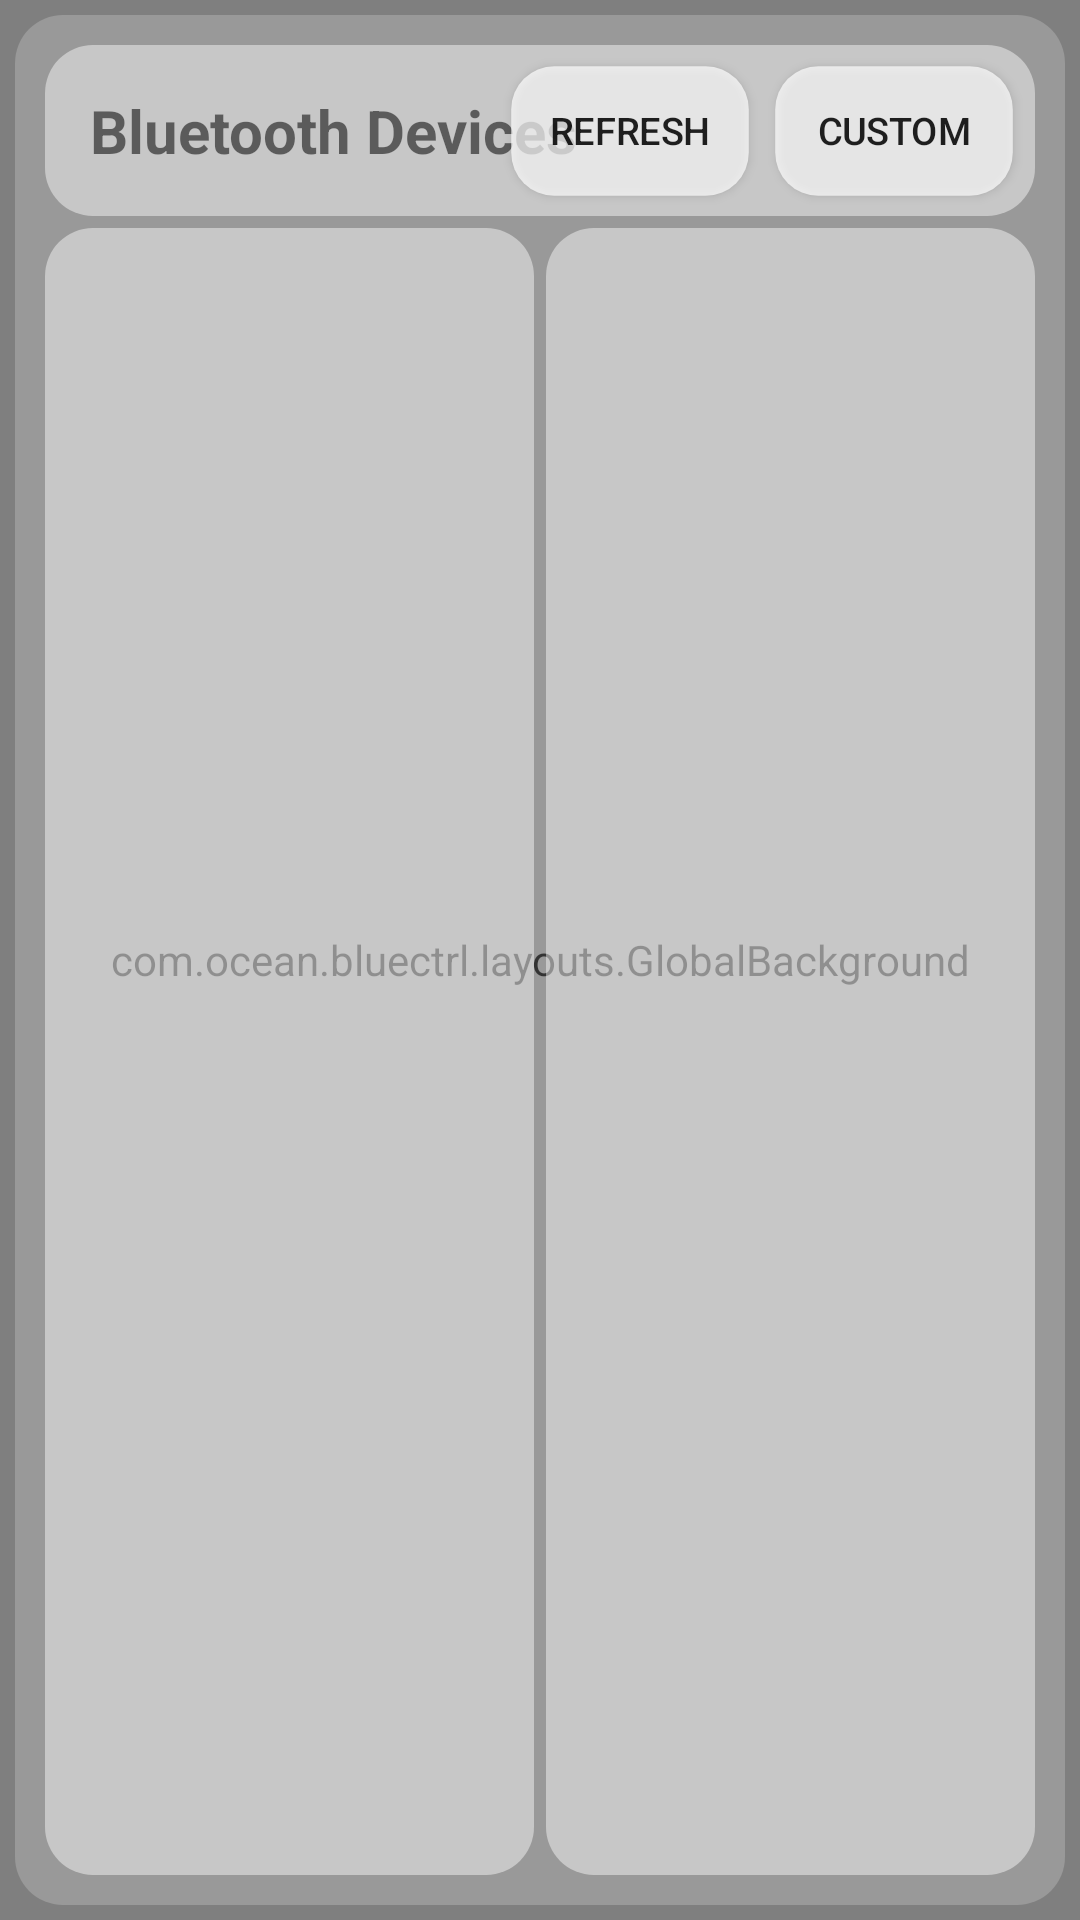

Layout XML and referenced resources for this Android screen:
<!-- AndroidManifest.xml: application theme Theme.BlueCtrl -->
<!-- res/layout/activity_main.xml -->
<?xml version="1.0" encoding="utf-8"?>
<androidx.constraintlayout.widget.ConstraintLayout xmlns:android="http://schemas.android.com/apk/res/android"
    xmlns:app="http://schemas.android.com/apk/res-auto"
    xmlns:tools="http://schemas.android.com/tools"
    android:id="@+id/main"
    android:layout_width="match_parent"
    android:layout_height="match_parent"
    tools:context=".MainActivity">

    <com.ocean.bluectrl.layouts.GlobalBackground
        android:id="@+id/background_layout"
        android:layout_width="match_parent"
        android:layout_height="match_parent"/>

    <View
        android:id="@+id/bottom_view"
        android:layout_width="0dp"
        android:layout_height="0dp"
        app:layout_constraintTop_toTopOf="parent"
        app:layout_constraintStart_toStartOf="parent"
        app:layout_constraintEnd_toEndOf="parent"
        app:layout_constraintBottom_toBottomOf="parent"
        android:layout_marginVertical="5dp"
        android:layout_marginHorizontal="5dp"
        android:background="@drawable/l0_background">
    </View>

    <TextView
        android:id="@+id/title_text"
        android:layout_width="0dp"
        android:layout_height="wrap_content"
        android:padding="15dp"
        android:text="Bluetooth Devices"
        android:textSize="20sp"
        android:textStyle="bold"
        android:background="@drawable/l1_background"
        android:layout_marginHorizontal="10dp"
        android:layout_marginTop="10dp"
        android:layout_marginBottom="4dp"
        app:layout_constraintEnd_toEndOf="@id/bottom_view"
        app:layout_constraintStart_toStartOf="@id/bottom_view"
        app:layout_constraintTop_toTopOf="@id/bottom_view"
        android:clickable="true"/>

    <View
        android:id="@+id/find_list_view"
        android:layout_width="0dp"
        android:layout_height="0dp"
        android:layout_marginStart="10dp"
        android:layout_marginEnd="2dp"
        android:layout_marginBottom="10dp"
        android:layout_marginTop="4dp"
        app:layout_constraintTop_toBottomOf="@id/title_text"
        app:layout_constraintStart_toStartOf="@id/bottom_view"
        app:layout_constraintEnd_toStartOf="@id/pair_list_view"
        app:layout_constraintBottom_toBottomOf="@id/bottom_view"
        android:background="@drawable/l1_background"/>

    <androidx.recyclerview.widget.RecyclerView
        android:id="@+id/find_list"
        android:layout_width="0dp"
        android:layout_height="0dp"
        android:layout_marginVertical="5dp"
        android:layout_marginHorizontal="5dp"
        app:layout_constraintTop_toTopOf="@id/find_list_view"
        app:layout_constraintBottom_toBottomOf="@id/find_list_view"
        app:layout_constraintStart_toStartOf="@id/find_list_view"
        app:layout_constraintEnd_toEndOf="@id/find_list_view"/>

    <View
        android:id="@+id/pair_list_view"
        android:layout_width="0dp"
        android:layout_height="0dp"
        android:layout_marginStart="2dp"
        android:layout_marginEnd="10dp"
        android:layout_marginBottom="10dp"
        android:layout_marginTop="4dp"
        app:layout_constraintTop_toBottomOf="@id/title_text"
        app:layout_constraintEnd_toEndOf="@id/bottom_view"
        app:layout_constraintStart_toEndOf="@id/find_list_view"
        app:layout_constraintBottom_toBottomOf="@id/bottom_view"
        android:background="@drawable/l1_background"/>

    <androidx.recyclerview.widget.RecyclerView
        android:id="@+id/pair_list"
        android:layout_width="0dp"
        android:layout_height="0dp"
        android:layout_marginHorizontal="5dp"
        android:layout_marginVertical="5dp"
        app:layout_constraintTop_toTopOf="@id/pair_list_view"
        app:layout_constraintBottom_toBottomOf="@id/pair_list_view"
        app:layout_constraintStart_toStartOf="@id/pair_list_view"
        app:layout_constraintEnd_toEndOf="@id/pair_list_view"/>

    <Button
        android:id="@+id/switch_button"
        android:layout_width="wrap_content"
        android:layout_height="wrap_content"
        app:layout_constraintEnd_toEndOf="@id/title_text"
        app:layout_constraintTop_toTopOf="@id/title_text"
        app:layout_constraintBottom_toBottomOf="@id/title_text"
        android:layout_marginHorizontal="3dp"
        android:text="custom"
        android:background="@drawable/l2_background"
        android:scaleX="0.9"
        android:scaleY="0.9"/>

    <Button
        android:id="@+id/refresh_button"
        android:layout_width="wrap_content"
        android:layout_height="wrap_content"
        app:layout_constraintEnd_toStartOf="@id/switch_button"
        app:layout_constraintTop_toTopOf="@id/title_text"
        app:layout_constraintBottom_toBottomOf="@id/title_text"
        android:text="refresh"
        android:background="@drawable/l2_background"
        android:scaleX="0.9"
        android:scaleY="0.9"/>

</androidx.constraintlayout.widget.ConstraintLayout>
<!-- resources referenced by this layout -->
<resources>
  <!-- drawable l0_background (drawable) -->
  <?xml version="1.0" encoding="utf-8"?>
  <shape xmlns:android="http://schemas.android.com/apk/res/android"
      android:shape="rectangle">
  
      
      <solid android:color="@color/transparent20" /> 
  
      
      <corners android:radius="16dp" /> 
  
  </shape>
  <!-- drawable l1_background (drawable) -->
  <?xml version="1.0" encoding="utf-8"?>
  <shape xmlns:android="http://schemas.android.com/apk/res/android"
      android:shape="rectangle">
  
      
      <solid android:color="@color/transparent45" /> 
  
      
      <corners android:radius="16dp" /> 
  
  </shape>
  <!-- drawable l2_background (drawable) -->
  <?xml version="1.0" encoding="utf-8"?>
  <shape xmlns:android="http://schemas.android.com/apk/res/android"
      android:shape="rectangle">
  
      
      <solid android:color="@color/transparent70" /> 
  
      
      <corners android:radius="16dp" /> 
  
  </shape>
  <style name="Theme.BlueCtrl" parent="Base.Theme.BlueCtrl" />
  <color name="transparent20">#33FFFFFF</color>
  <color name="transparent45">#73FFFFFF</color>
  <color name="transparent70">#B3FFFFFF</color>
  <style name="Base.Theme.BlueCtrl" parent="Theme.MaterialComponents.DayNight.NoActionBar.Bridge">
          
          
      </style>
</resources>
